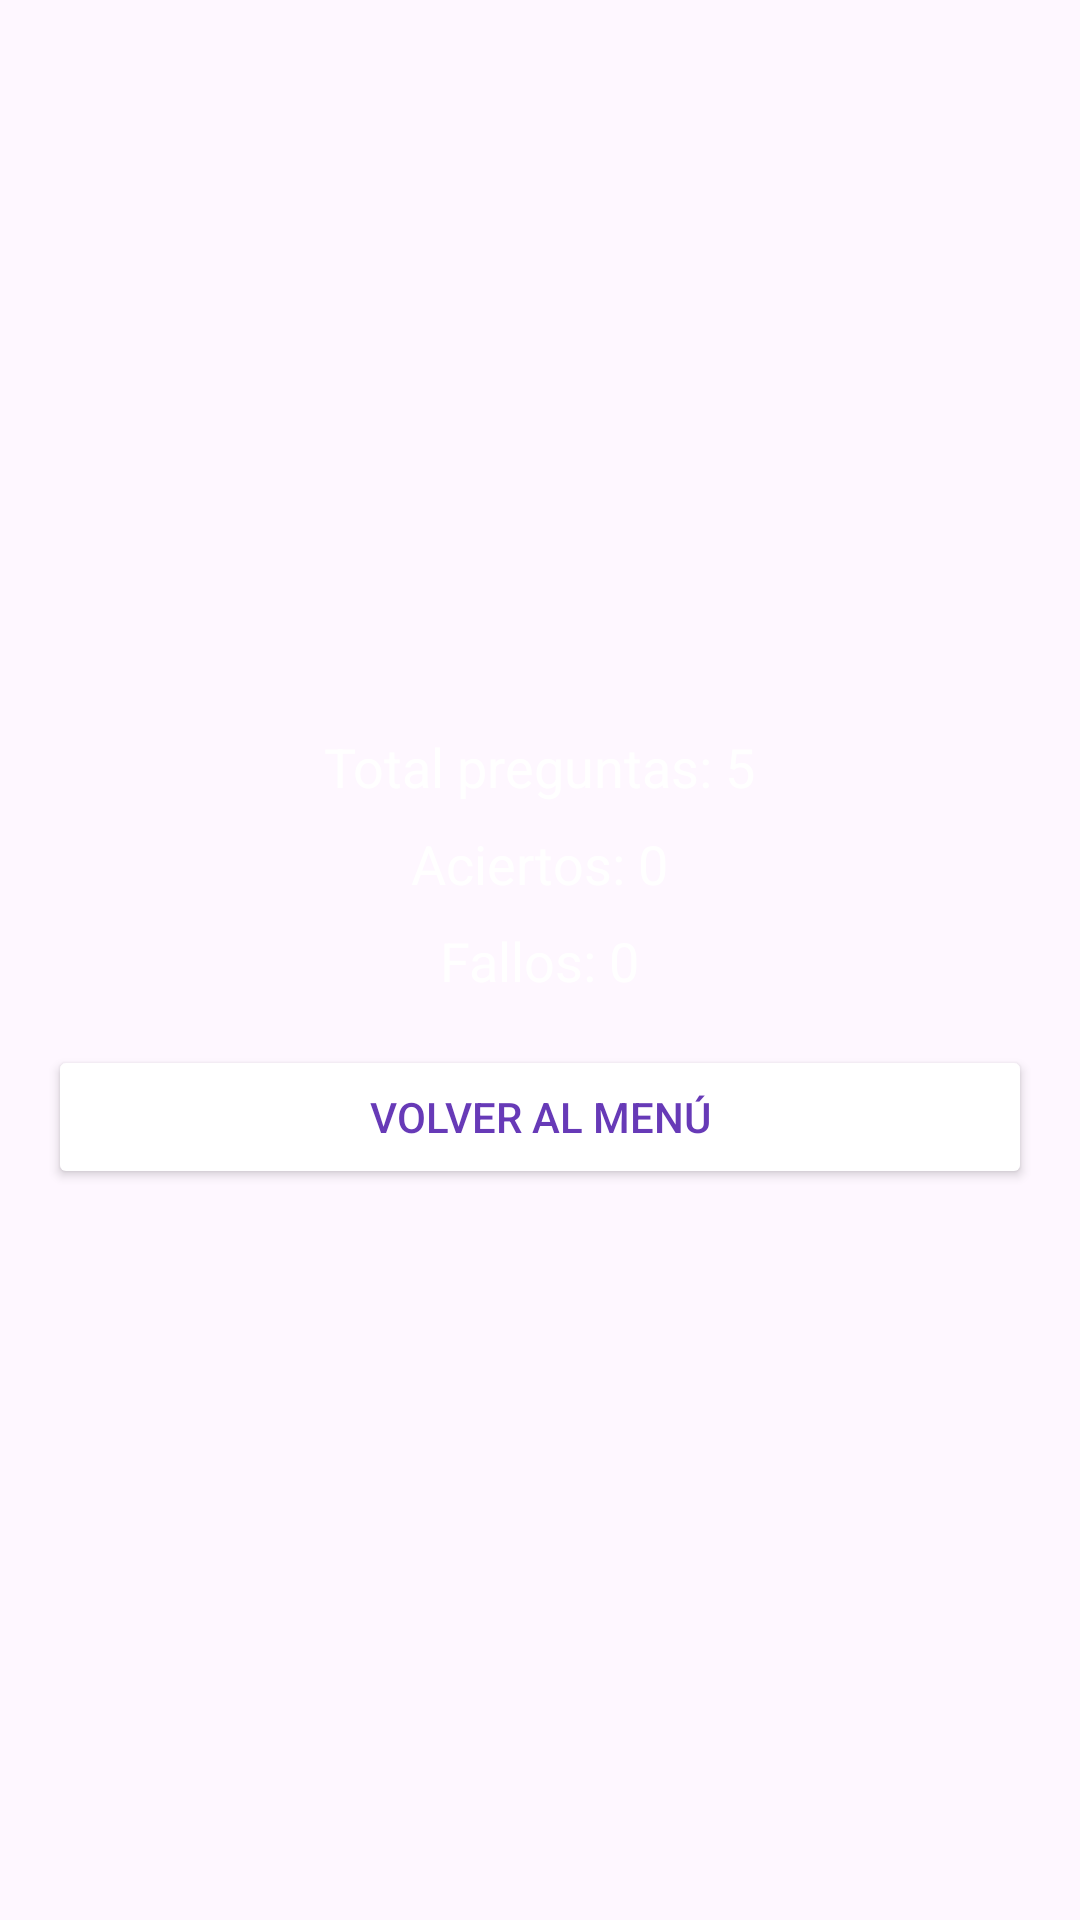

Here is an Android app screen rendered from its layout file. Give the layout XML and the strings, colors and styles it references.
<!-- AndroidManifest.xml: application theme Theme.Kahoot_adrian_manuel -->
<!-- res/layout/resultados.xml -->
<?xml version="1.0" encoding="utf-8"?>
<LinearLayout
    xmlns:android="http://schemas.android.com/apk/res/android"
    android:orientation="vertical"
    android:gravity="center"
    android:padding="16dp"
    android:layout_width="match_parent"
    android:layout_height="match_parent">

    <TextView
        android:id="@+id/totalPreguntas"
        android:layout_width="wrap_content"
        android:layout_height="wrap_content"
        android:text="Total preguntas: 5"
        android:textColor="#FFFFFF"
        android:textSize="18sp"
        android:layout_marginBottom="8dp"/>

    <TextView
        android:id="@+id/aciertos"
        android:layout_width="wrap_content"
        android:layout_height="wrap_content"
        android:text="Aciertos: 0"
        android:textColor="#FFFFFF"
        android:textSize="18sp"
        android:layout_marginBottom="8dp"/>

    <TextView
        android:id="@+id/fallos"
        android:layout_width="wrap_content"
        android:layout_height="wrap_content"
        android:text="Fallos: 0"
        android:textColor="#FFFFFF"
        android:textSize="18sp"
        android:layout_marginBottom="16dp"/>

    <Button
        android:id="@+id/btnVolverMenu"
        android:layout_width="match_parent"
        android:layout_height="wrap_content"
        android:text="Volver al menú"
        android:backgroundTint="#FFFFFF"
        android:textColor="#673AB7"/>
</LinearLayout>
<!-- resources referenced by this layout -->
<resources>
  <style name="Theme.Kahoot_adrian_manuel" parent="Base.Theme.Kahoot_adrian_manuel" />
  <style name="Base.Theme.Kahoot_adrian_manuel" parent="Theme.Material3.Light">
          
          <item name="colorPrimary">@color/morado</item>
      </style>
</resources>
